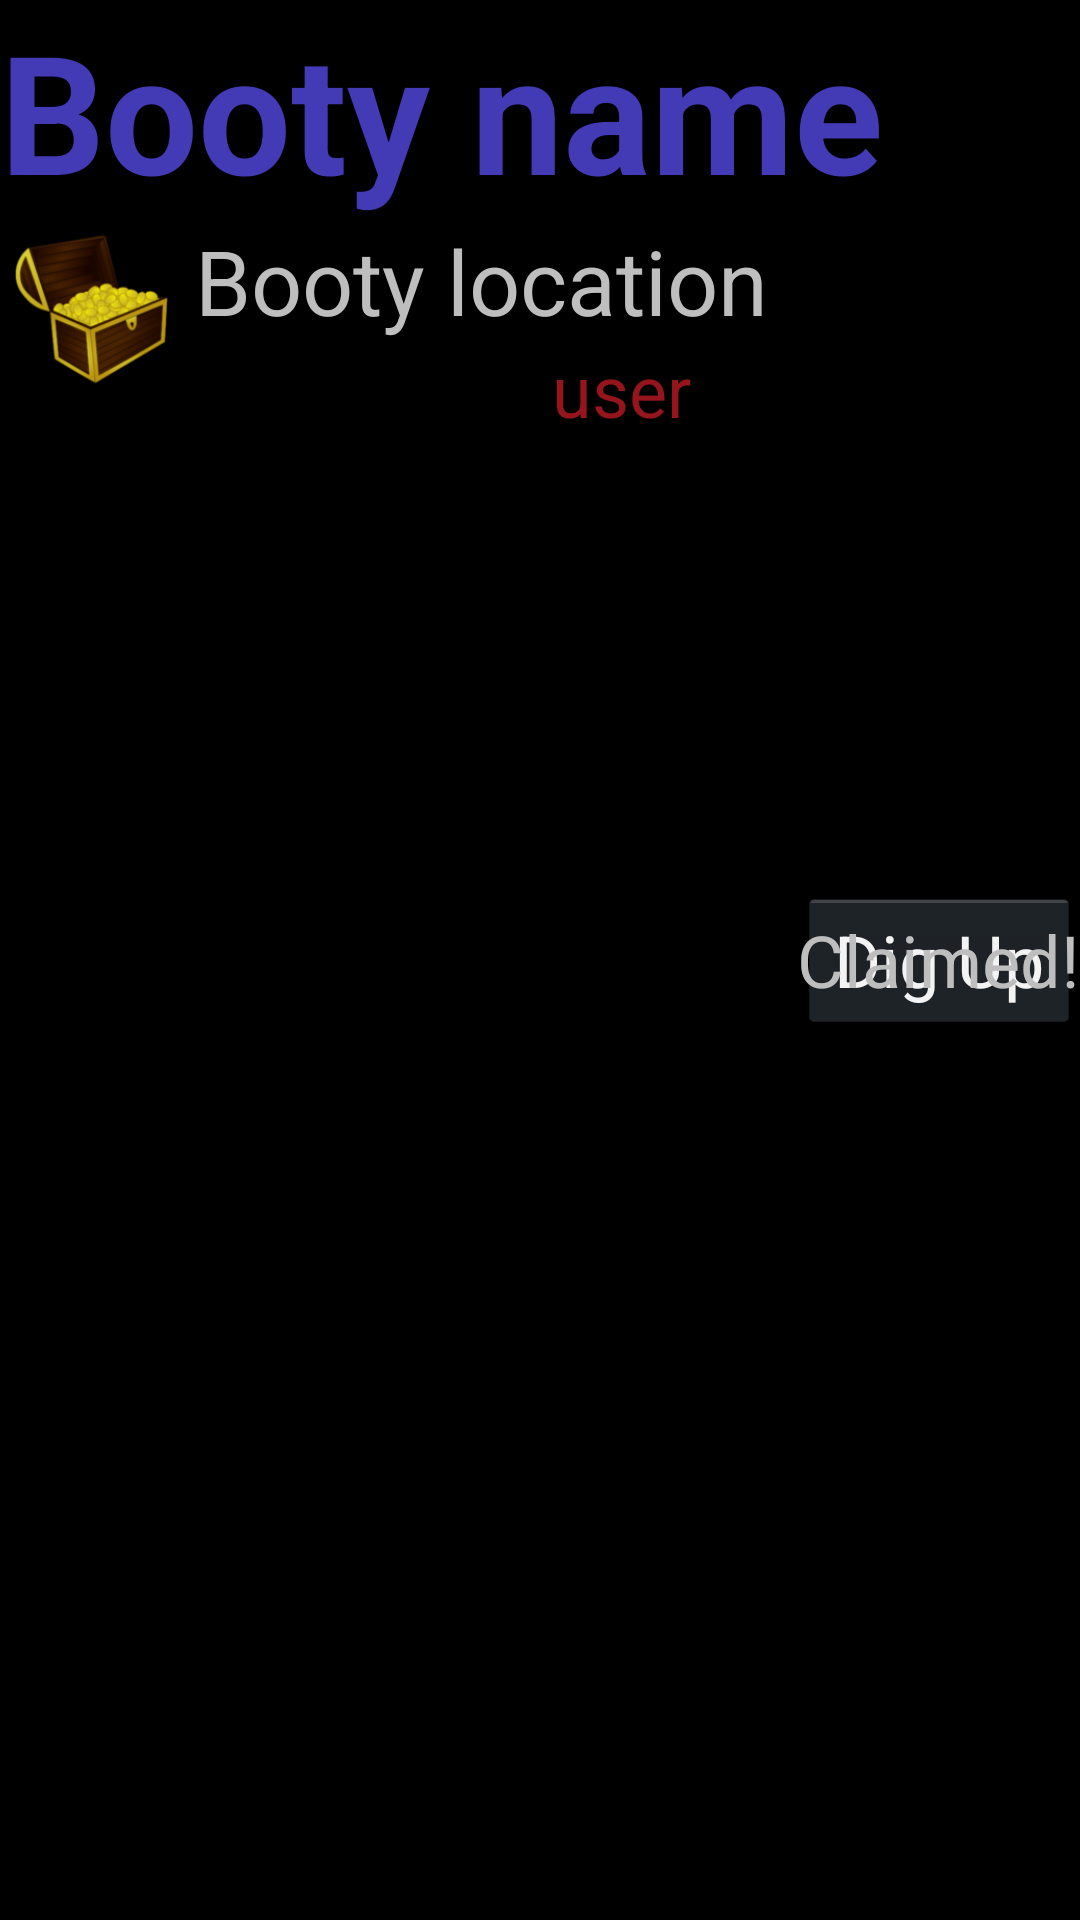

Here is an Android app screen rendered from its layout file. Give the layout XML and the strings, colors and styles it references.
<!-- AndroidManifest.xml: application theme AppTheme -->
<!-- res/layout/show_treasures_item.xml -->
<?xml version="1.0" encoding="utf-8"?>

<RelativeLayout xmlns:android="http://schemas.android.com/apk/res/android"
    android:layout_width="match_parent"
    android:layout_height="wrap_content"
    android:descendantFocusability="afterDescendants"
    android:orientation="vertical" >

    <TextView
        android:id="@+id/text1"
        android:layout_width="match_parent"
        android:layout_height="wrap_content"
        android:layout_alignParentTop="true"
        android:text="Booty name"
        android:textColor="#433AB5"
        android:textSize="55sp"
        android:textStyle="bold"
        style="@style/Shadow" />

    <ImageView
        android:id="@+id/chestImage"
        android:layout_width="wrap_content"
        android:layout_height="wrap_content"
        android:layout_alignParentLeft="true"
        android:adjustViewBounds="true"
        android:layout_below="@+id/text1"
        android:contentDescription="@string/chestImageDesc"
        android:maxHeight="65sp"
        android:maxWidth="65sp"
        android:paddingRight="4sp"
        android:scaleType="fitCenter"
        android:src="@drawable/chest" />

    <TextView
        android:id="@+id/text2"
        android:layout_width="match_parent"
        android:layout_height="wrap_content"
        android:layout_below="@+id/text1"
        android:layout_toLeftOf="@+id/dig_up_button"
        android:layout_toRightOf="@+id/chestImage"
        android:text="Booty location"
        android:textSize="30sp" />

    <TextView
        android:id="@+id/text3"
        android:layout_width="wrap_content"
        android:layout_height="wrap_content"
        android:layout_below="@+id/text2"
        android:layout_toRightOf="@+id/chestImage"
        android:paddingRight="14dip"
        android:text="Buried by:"
        android:textColor="#000000"
        android:textSize="24sp" />

    <TextView
        android:id="@+id/text4"
        android:layout_width="match_parent"
        android:layout_height="wrap_content"
        android:layout_below="@+id/text2"
        android:layout_toRightOf="@+id/text3"
        android:text="user"
        android:textColor="#96151D"
        android:textSize="24sp" />

    <Button
        android:id="@+id/dig_up_button"
        android:layout_width="wrap_content"
        android:layout_height="wrap_content"
        android:layout_alignParentRight="true"
        android:layout_centerVertical="true"
        android:text="Dig Up"
        android:textSize="24sp" />

    <TextView
        android:id="@+id/claimed_label"
        android:layout_width="wrap_content"
        android:layout_height="wrap_content"
        android:layout_alignParentRight="true"
        android:layout_centerVertical="true"
        android:text="Claimed!"
        android:textSize="24sp" />

</RelativeLayout>
<!-- resources referenced by this layout -->
<resources>
  <!-- drawable chest: png bitmap (drawable, 25120 bytes) -->
  <string name="chestImageDesc">Treasure Chest</string>
  <style name="Shadow">
          <item name="android:textColor">#cccccc</item>
          <item name="android:shadowColor">#000000</item>
          <item name="android:shadowDx">5</item>
          <item name="android:shadowDy">5</item>
          <item name="android:shadowRadius">5</item>
      </style>
  <style name="AppTheme" parent="AppBaseTheme">
  
          
          <item name="android:windowActionBar">false</item>
          <item name="android:windowNoTitle">true</item>
      </style>
  <style name="AppBaseTheme" parent="android:Theme.Holo">
      </style>
</resources>
